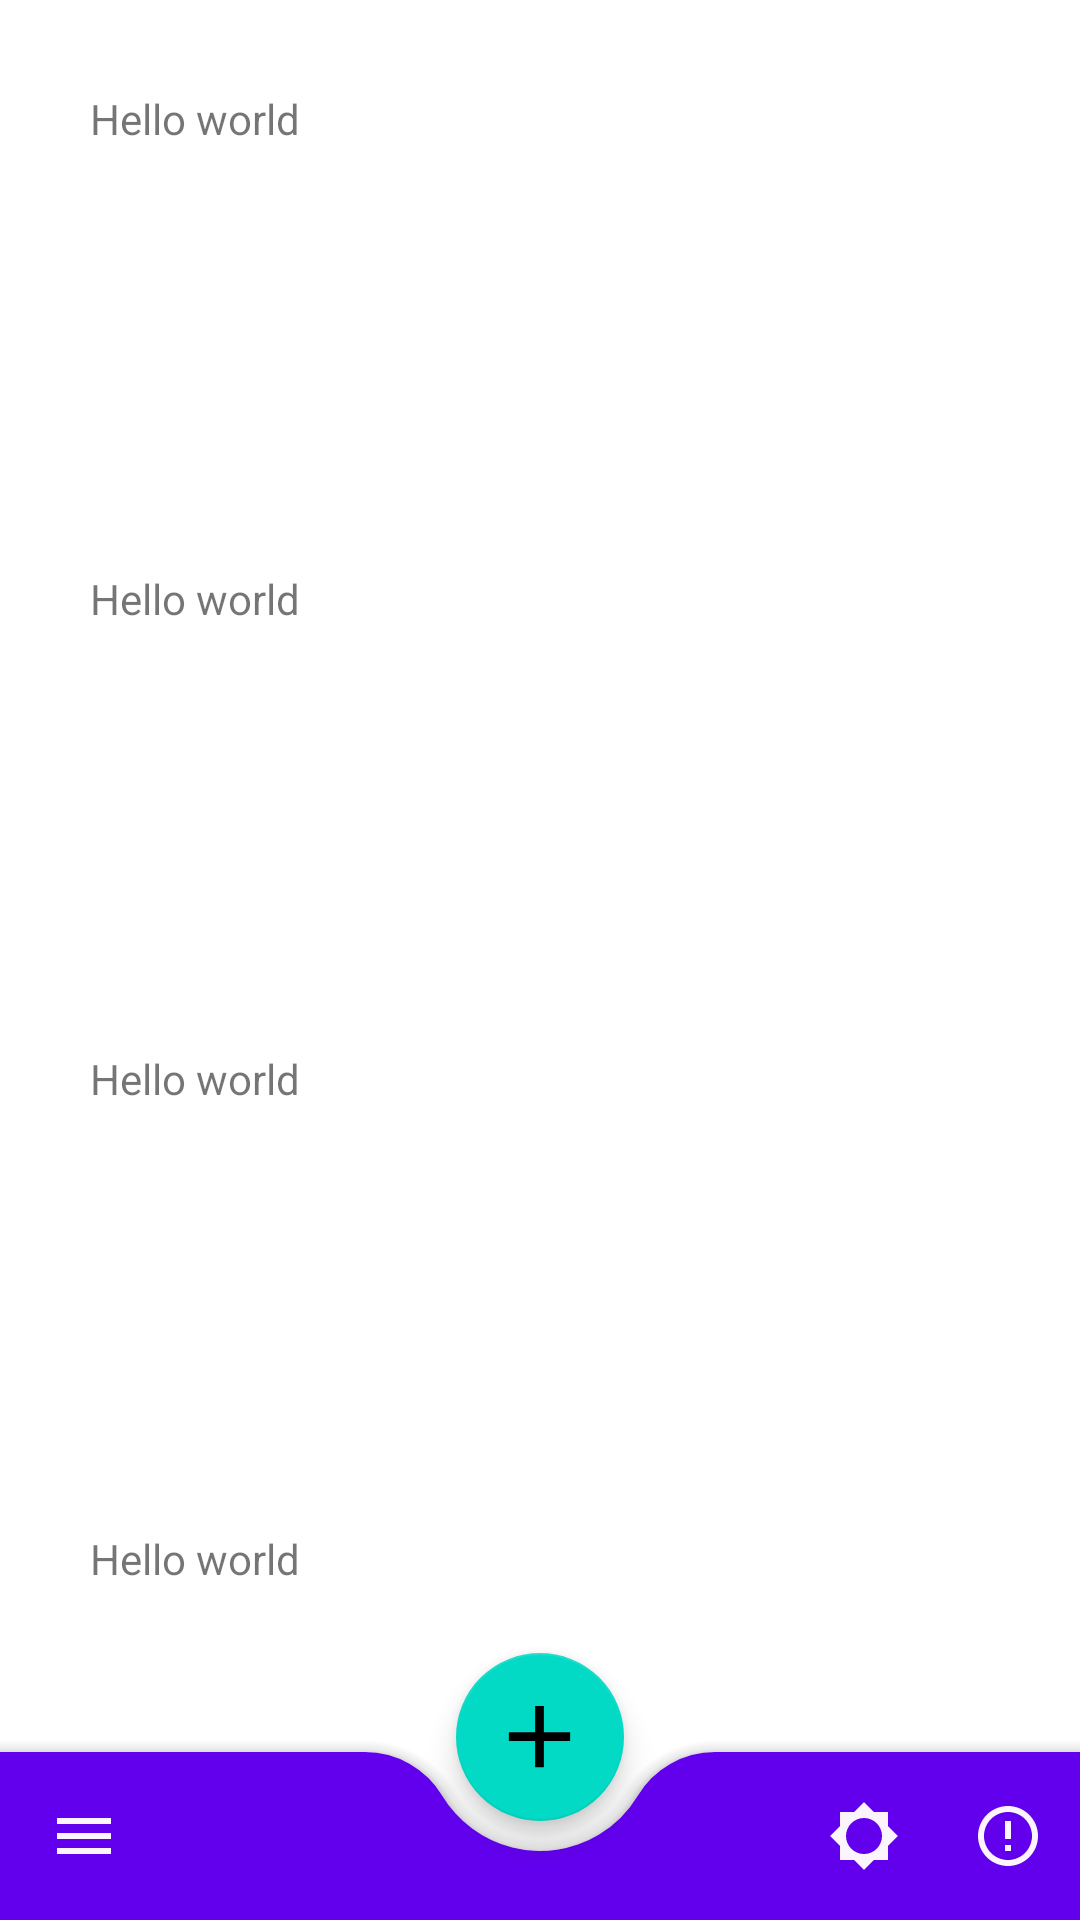

Here is an Android app screen rendered from its layout file. Give the layout XML and the strings, colors and styles it references.
<!-- AndroidManifest.xml: application theme AppTheme -->
<!-- res/layout/activity_main.xml -->
<?xml version="1.0" encoding="utf-8"?>
<androidx.coordinatorlayout.widget.CoordinatorLayout xmlns:android="http://schemas.android.com/apk/res/android"
    xmlns:tools="http://schemas.android.com/tools"
    android:layout_width="match_parent"
    android:layout_height="match_parent"
    xmlns:app="http://schemas.android.com/apk/res-auto"
    tools:context=".MainActivity">

    <androidx.core.widget.NestedScrollView
        android:layout_width="match_parent"

        android:layout_height="wrap_content">
        <LinearLayout
            android:layout_width="match_parent"
            android:layout_height="wrap_content"
            android:orientation="vertical">
            <TextView
                android:layout_width="match_parent"
                android:layout_height="100dp"
                android:layout_margin="30dp"
                android:text="Hello world"></TextView>
            <TextView
                android:layout_width="match_parent"
                android:layout_height="100dp"
                android:layout_margin="30dp"
                android:text="Hello world"></TextView>
            <TextView
                android:layout_width="match_parent"
                android:layout_height="100dp"
                android:layout_margin="30dp"
                android:text="Hello world"></TextView>
            <TextView
                android:layout_width="match_parent"
                android:layout_height="100dp"
                android:layout_margin="30dp"
                android:text="Hello world"></TextView>
            <TextView
                android:layout_width="match_parent"
                android:layout_height="100dp"
                android:layout_margin="30dp"
                android:text="Hello world"></TextView>
            <TextView
                android:layout_width="match_parent"
                android:layout_height="100dp"
                android:layout_margin="30dp"
                android:text="Hello world"></TextView>
            <TextView
                android:layout_width="match_parent"
                android:layout_height="100dp"
                android:layout_margin="30dp"
                android:text="Hello world"></TextView>
            <TextView
                android:layout_width="match_parent"
                android:layout_height="100dp"
                android:layout_margin="30dp"
                android:text="Hello world"></TextView>
            <TextView
                android:layout_width="match_parent"
                android:layout_height="100dp"
                android:layout_margin="30dp"
                android:text="Hello world"></TextView>
            <TextView
                android:layout_width="match_parent"
                android:layout_height="100dp"
                android:layout_margin="30dp"
                android:text="Hello world"></TextView>
        </LinearLayout>

    </androidx.core.widget.NestedScrollView>

    <com.google.android.material.bottomappbar.BottomAppBar
        android:layout_width="match_parent"
        android:layout_height="wrap_content"
        android:id="@+id/bottomAppbar"
        android:layout_gravity="bottom"
        app:backgroundTint="@color/colorPrimary"
        app:menu="@menu/botom_menu"
        app:hideOnScroll="true"
        app:fabAlignmentMode="center"
        app:fabCradleMargin="10dp"
        app:fabCradleRoundedCornerRadius="30dp"
        app:fabCradleVerticalOffset="5dp"
        app:navigationIcon="@drawable/ic_menu"
        />

    <com.google.android.material.floatingactionbutton.FloatingActionButton
        android:layout_width="wrap_content"
        android:layout_height="wrap_content"
        app:backgroundTint="@color/colorAccent"
        android:src="@drawable/ic_add"
        app:layout_anchor="@id/bottomAppbar"
        app:maxImageSize="35dp"
        android:tint="@color/colorWhite"

        />

</androidx.coordinatorlayout.widget.CoordinatorLayout>
<!-- resources referenced by this layout -->
<resources>
  <!-- drawable ic_add (drawable) -->
  <vector android:height="24dp" android:tint="#FDF5FD"
      android:viewportHeight="24.0" android:viewportWidth="24.0"
      android:width="24dp" xmlns:android="http://schemas.android.com/apk/res/android">
      <path android:fillColor="#FF000000" android:pathData="M19,13h-6v6h-2v-6H5v-2h6V5h2v6h6v2z"/>
  </vector>
  <!-- drawable ic_menu (drawable) -->
  <vector android:height="24dp" android:tint="#FDF5FD"
      android:viewportHeight="24.0" android:viewportWidth="24.0"
      android:width="24dp" xmlns:android="http://schemas.android.com/apk/res/android">
      <path android:fillColor="#FF000000" android:pathData="M3,18h18v-2L3,16v2zM3,13h18v-2L3,11v2zM3,6v2h18L21,6L3,6z"/>
  </vector>
  <style name="AppTheme" parent="Theme.MaterialComponents.Light.DarkActionBar">
          
          <item name="colorPrimary">@color/colorPrimary</item>
          <item name="colorPrimaryDark">@color/colorPrimaryDark</item>
          <item name="colorAccent">@color/colorAccent</item>
      </style>
  <!-- not gathered from this repository: default colours our renderer supplied (Android Studio template values) -->
  <color name="colorPrimary">#FF6200EE</color>
  <color name="colorPrimaryDark">#FF3700B3</color>
  <color name="colorAccent">#FF03DAC5</color>
</resources>
